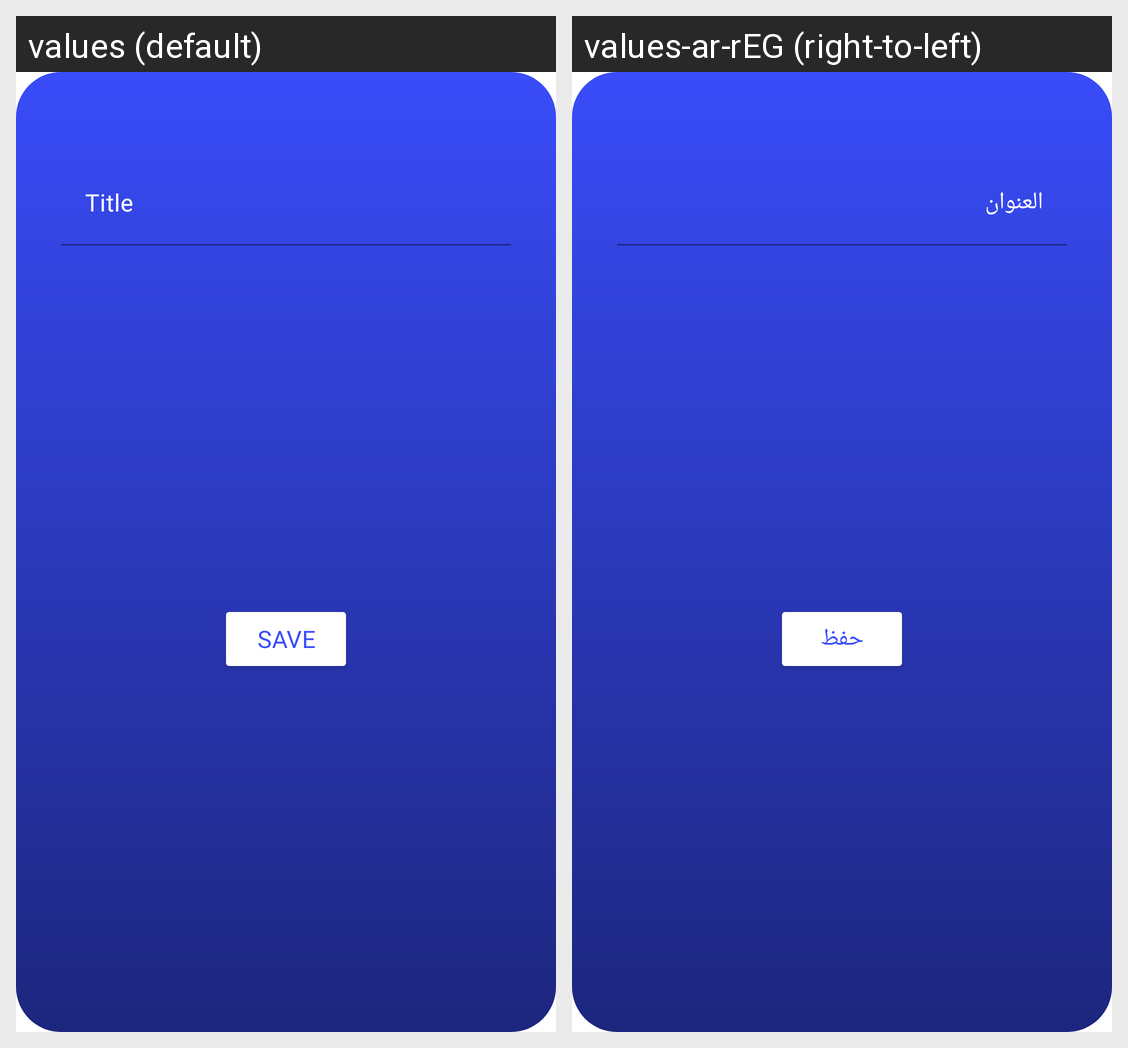

The same Android screen rendered under two of its app's locales, left to right. List the strings drawn on it with the default value and each locale's translation.
Android screen res/layout/edit_category_title_dialog.xml rendered under 2 locales, left to right: values (default), values-ar-rEG (right-to-left). Device: Nexus 5 (rendered at 1080×1920; each locale shown at half size, 540×960, under a caption strip naming it); theme Theme.Senior.
Strings drawn on this screen, with the default value and each locale's value (text and hints the layout hard-codes, and strings that could not be matched under every locale, appear in the picture but are not listed):

title
  values: Title
  values-ar-rEG: العنوان

save
  values: Save
  values-ar-rEG: حفظ
